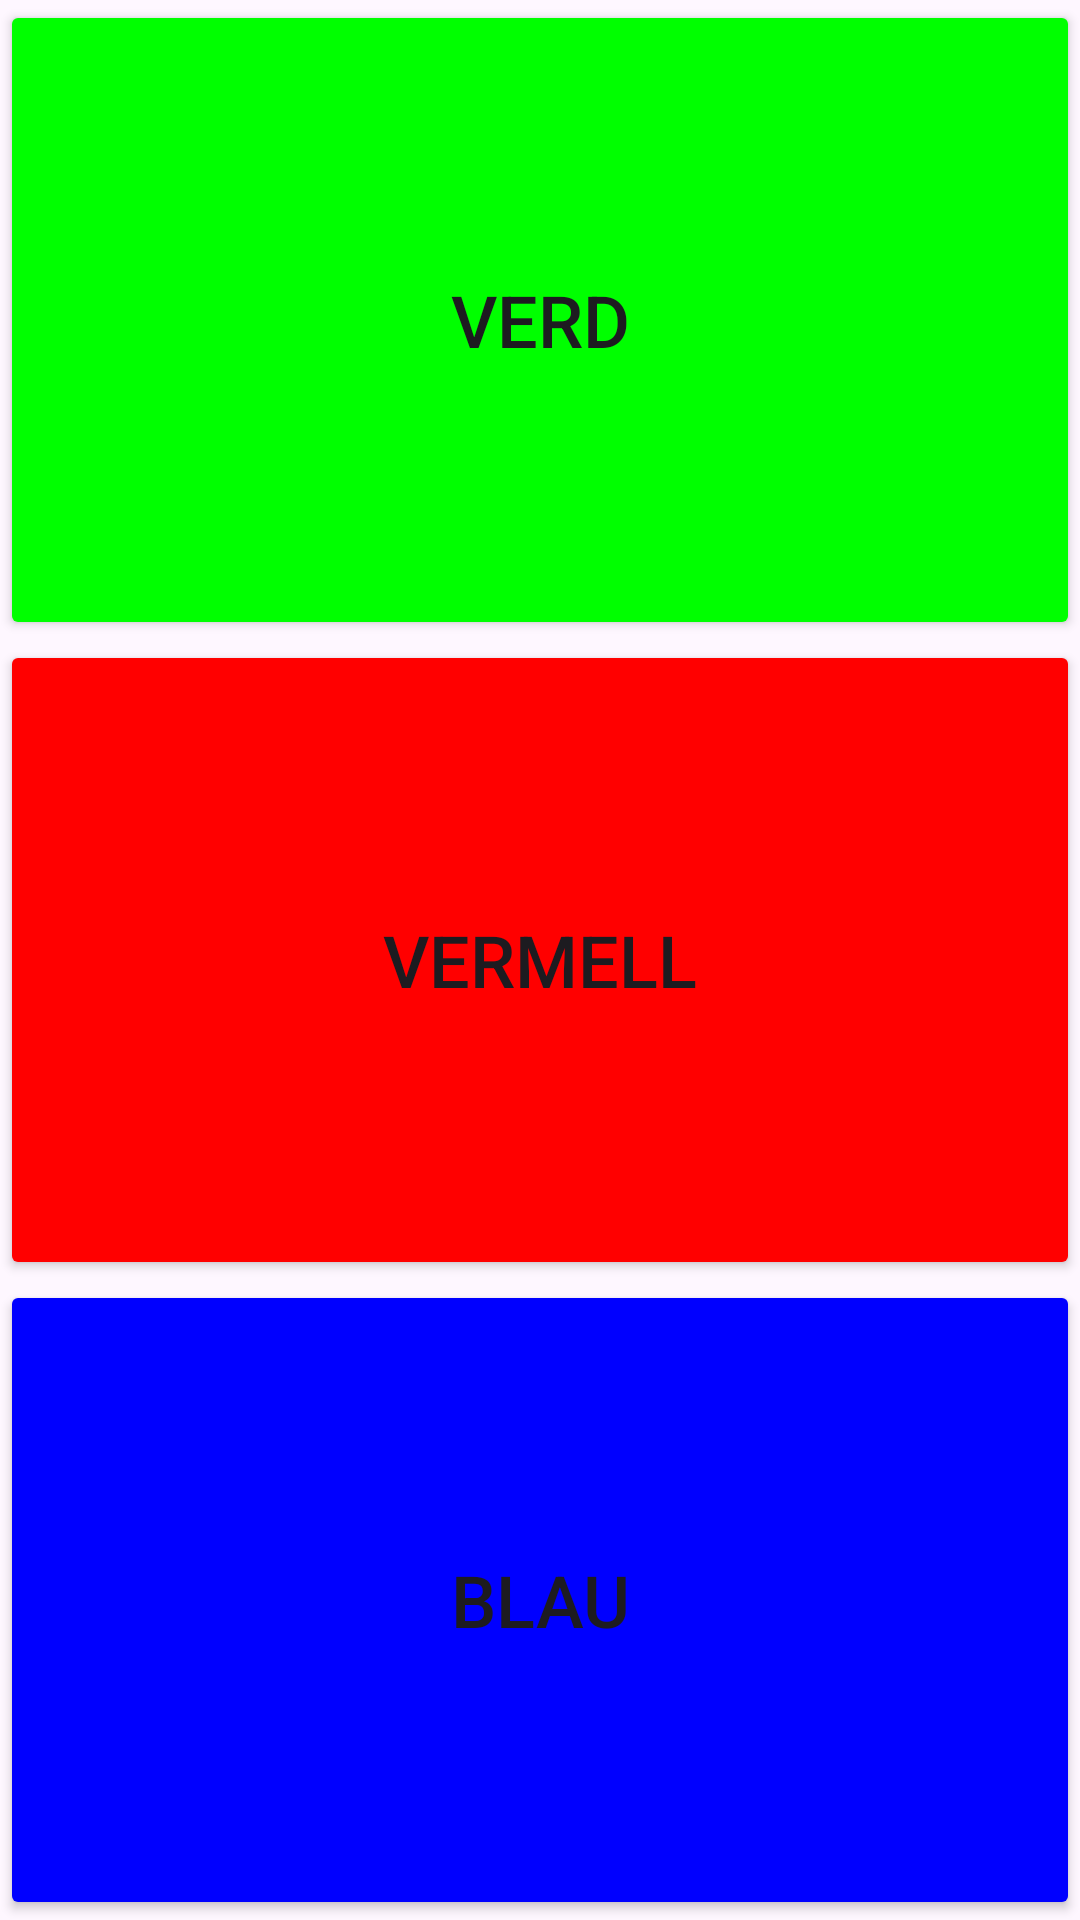

This screen was rendered from an Android layout file. Write that file and the resources it references.
<!-- AndroidManifest.xml: application theme Theme.Anuk_GuerraIzquierdo_UF1_ACT16 -->
<!-- res/layout/activity_main.xml -->
<?xml version="1.0" encoding="utf-8"?>
<androidx.constraintlayout.widget.ConstraintLayout xmlns:android="http://schemas.android.com/apk/res/android"
    xmlns:app="http://schemas.android.com/apk/res-auto"
    xmlns:tools="http://schemas.android.com/tools"
    android:id="@+id/main"
    android:layout_width="match_parent"
    android:layout_height="match_parent"
    tools:context=".MainActivity">

    <Button
        android:id="@+id/buttonGreen"
        android:layout_width="0dp"
        android:layout_height="0dp"
        android:text="Verd"
        android:textSize="24sp"
        android:backgroundTint="#00FF00"
        app:layout_constraintTop_toTopOf="parent"
        app:layout_constraintStart_toStartOf="parent"
        app:layout_constraintEnd_toEndOf="parent"
        app:layout_constraintBottom_toTopOf="@id/buttonRed"
        app:layout_constraintVertical_weight="1" />

    <Button
        android:id="@+id/buttonRed"
        android:layout_width="0dp"
        android:layout_height="0dp"
        android:text="Vermell"
        android:textSize="24sp"
        android:backgroundTint="#FF0000"
        app:layout_constraintTop_toBottomOf="@id/buttonGreen"
        app:layout_constraintStart_toStartOf="parent"
        app:layout_constraintEnd_toEndOf="parent"
        app:layout_constraintBottom_toTopOf="@id/buttonBlue"
        app:layout_constraintVertical_weight="1" />

    <Button
        android:id="@+id/buttonBlue"
        android:layout_width="0dp"
        android:layout_height="0dp"
        android:text="Blau"
        android:textSize="24sp"
        android:backgroundTint="#0000FF"
        app:layout_constraintTop_toBottomOf="@id/buttonRed"
        app:layout_constraintStart_toStartOf="parent"
        app:layout_constraintEnd_toEndOf="parent"
        app:layout_constraintBottom_toBottomOf="parent"
        app:layout_constraintVertical_weight="1" />

</androidx.constraintlayout.widget.ConstraintLayout>
<!-- resources referenced by this layout -->
<resources>
  <style name="Theme.Anuk_GuerraIzquierdo_UF1_ACT16" parent="Base.Theme.Anuk_GuerraIzquierdo_UF1_ACT16" />
  <style name="Base.Theme.Anuk_GuerraIzquierdo_UF1_ACT16" parent="Theme.Material3.DayNight.NoActionBar">
          
          
      </style>
</resources>
